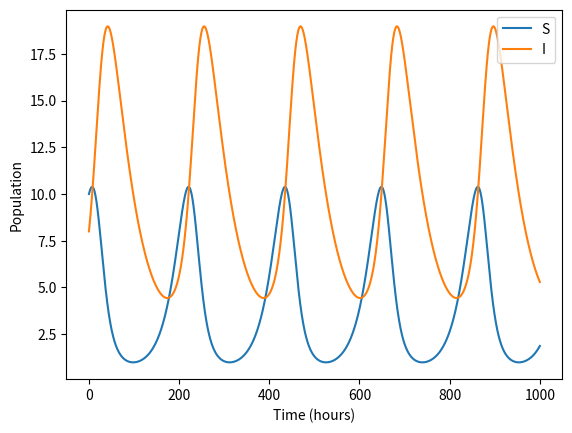

Python code for this plot:
#!/usr/bin/env python3
# -*- coding: utf-8 -*-
"""
[redacted]
[redacted]

Created on Sun Mar 14 00:41:52 2021
[redacted]
"""

import numpy as np
import matplotlib.pyplot as plt
from scipy.integrate import odeint

def sismodel(P0, t, coeff):
    """ SIS model with born and death rates
    P0: list, initial population
    t: list, time vector
    coeff: list, coefficients
    """
    S, I = P0
    alpha, gamma, epsilon = coeff
    dI = I * (alpha * S - gamma)
    dS = S * (-alpha * I + epsilon)
    return [dS, dI]

alpha = 0.005  #rate of infection 1/person-hr
gamma = 0.02 # hrs for recovery
epsilon = 0.05 # initial number of infectives
coefficients = (alpha, gamma, epsilon)

steps = 1000  # time of simulation
dt = 0.01  # time step, hours
N = 18  # total population
S0 = 10
I0 = N - S0
P0 = [S0, I0]  # initial population

t = np.linspace(0, steps, int(steps/dt)+1)

# Get a solution to the differential equations using 'odeint'
P = odeint(sismodel, P0, t, args=(coefficients,))

plt.figure(0)
plt.plot(t, P[:,0], label='S')
plt.plot(t, P[:,1], label='I')
plt.legend(loc='best')
plt.xlabel('Time (hours)')
plt.ylabel('Population')
plt.savefig('q5_SIS_model.png', dpi=300, bbox_inches='tight')
plt.show()
